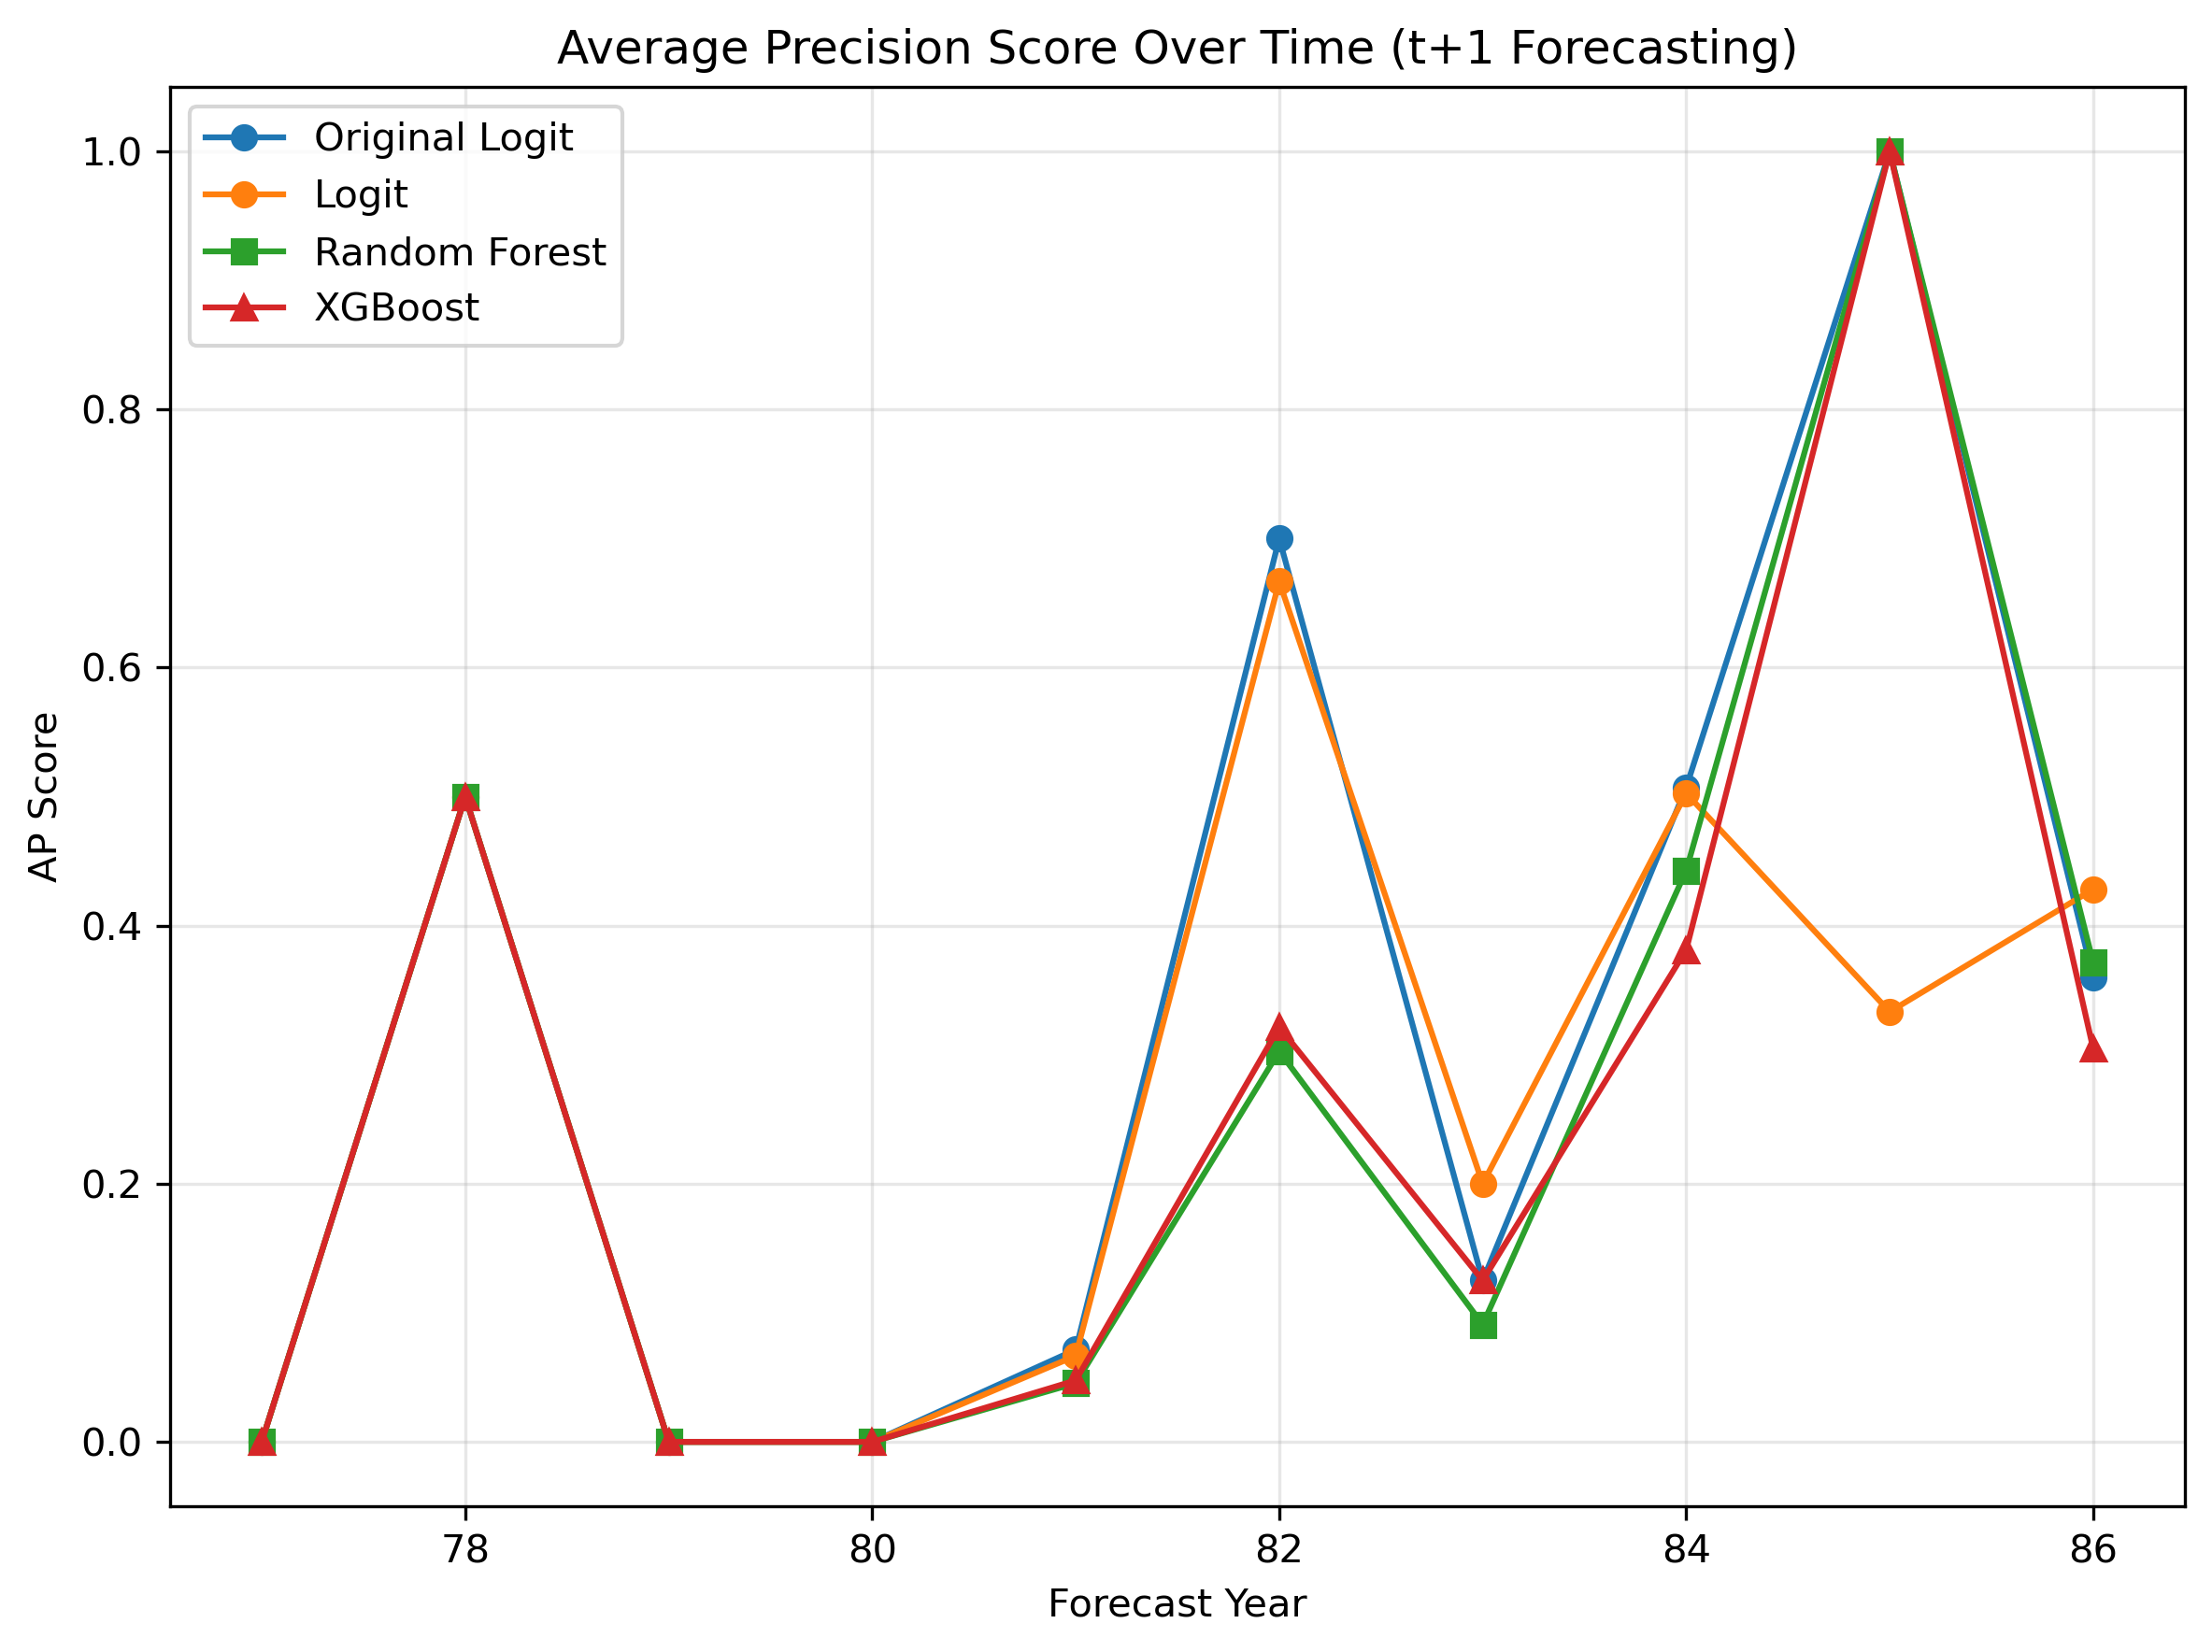

The file beside this chart, header and first rows:
year, original_ap_score, logit_ap_score, rf_ap_score, xgb_ap_score
77, -0.0, -0.0, -0.0, -0.0
78, 0.5, 0.5, 0.5, 0.5
79, -0.0, -0.0, -0.0, -0.0
80, -0.0, -0.0, -0.0, -0.0
81, 0.07143, 0.06667, 0.04545, 0.04762
82, 0.7, 0.6667, 0.3026, 0.3214
83, 0.125, 0.2, 0.09091, 0.125
84, 0.5071, 0.5026, 0.4428, 0.3812
85, 1.0, 0.3333, 1.0, 1.0
86, 0.3598, 0.4282, 0.3713, 0.3047
